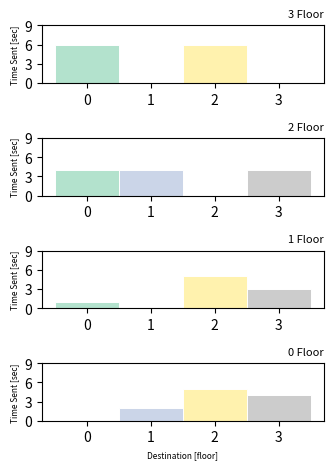

Recreate this plot in Python.
import matplotlib.pyplot as plt
from matplotlib.gridspec import GridSpec
import matplotlib.cm as cm
import matplotlib.colors as colors
import numpy as np

def Lift_test():
    ### Initial Data ###
    ###### Time
    TIME = 0 ; TIME_End = 10 ; TIME_step = 1 # Unit : se
    
    ###### Left[Floor][Destination] = value = waiting time
    FLOOR = 4 
    Divider = 10
    Left = np.eye( FLOOR ) 
    i=0 ; j=0
    for i in range(FLOOR):
        for j in range(FLOOR):
            if Left[i][j]==1:
                Left[i][j] = 0
            else :
                Left[i][j] = Wait_time = int(np.random.rand()*10)
    print("Left[][] = ",Left)

    ###### Lift P V A
    Lift_Position = 0
    Lift_Velocity = 3 # meter/sec
    Lift_Acceleration = 1 # meter/sec^2

    ###### Plot 설정
    plt.ion() 

    subplot_mosaic = np.zeros((4, 2), dtype=int)
    i=0
    for i in range(FLOOR):
        subplot_mosaic[i][0] = FLOOR - i
    print("mosaic[][]= ",subplot_mosaic)
    axs = plt.figure(layout="constrained").subplot_mosaic(subplot_mosaic, empty_sentinel=0)
    
    axis_Floor = [f for f in range(0, FLOOR)]
    
    ######### Plot 색상 설정
    cmap = cm.Pastel2
    norm = colors.Normalize(vmin=min(axis_Floor), vmax=max(axis_Floor))
    bar_colors = [cmap(norm(value)) for value in axis_Floor]


    ######### 초기 Plot 생성
    i = 0
    y_max = Divider
    
    for i in range(0,4):
        axs[i+1].bar(axis_Floor, Left[i], width=1, edgecolor="white", linewidth=0.7, color=bar_colors)        
        axs[i+1].set_title(f"{i} Floor",loc='right', size=8)
        axs[i+1].set_xticks([xticks for xticks in range(min(axis_Floor), max(axis_Floor)+1)])
        if i==0:
            axs[i+1].set_xlabel('Destination [floor]', size=6)
        axs[i+1].set_yticks([yticks for yticks in range(0, y_max+1, 3)])
        axs[i+1].set_ylabel('Time Sent [sec]', size=6)

    
    # while TIME <= TIME_End:
    #     try:
    #         print(Left)
    #         print("TIME =",TIME)

    #         # 반송할 대상 선정
    #         max_adress = np.argmax(Left)
    #         Floor = max_adress // 4 ; Destination = max_adress % 4
    #         Left[max_adress // 4][max_adress % 4]

    #         axs[0,0].grid(True)
    #         axs[0,0].set_title('X Vibration',loc='left')
    #         axs[0,0].set_xlabel('time [sec]')
    #         axs[0,0].set_ylabel('[G]')
    #         axs[0,0].scatter(1, Left[0,][0], 50, c="red")
    #         axs.plot(x_data, y_data)


    #         TIME = TIME + TIME_step
    #     except KeyboardInterrupt:
    #         # Ctrl+C를 누르면 루프 종료
    #         break

    plt.ioff() # 대화형 모드 비활성화
    plt.tight_layout()
    plt.show()

    # Temp
    max_adress = np.argmax(Left)
    Floor = max_adress // 4
    Destination = max_adress % 4
    print("Left [Floor(",Floor,")][Destination(",Destination,")] =",Left[max_adress // 4][max_adress % 4])

    print("STOP")


if __name__ == '__main__':
    Lift_test()
